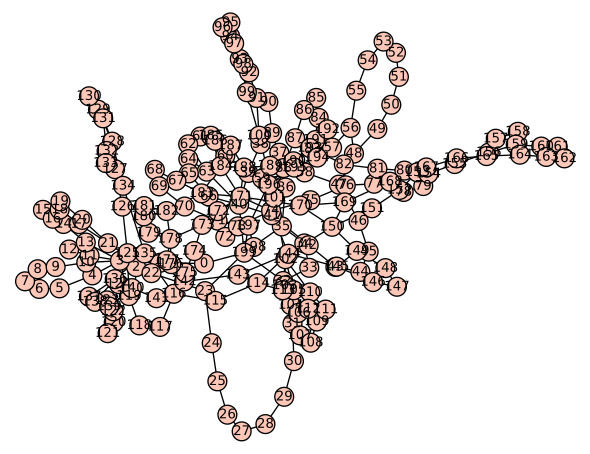

Source data for this figure (header and first rows):
0, 1, 
0, 199, 
1, 2, 
1, 3, 
2, 3, 
3, 4, 
3, 10, 
3, 11, 
3, 13, 
3, 22, 
4, 5, 
5, 6, 
6, 7, 
7, 8, 
8, 9, 
9, 10, 
10, 11, 
11, 12, 
12, 13, 
13, 14, 
14, 15, 
14, 16, 
14, 17, 
15, 16, 
16, 17, 
17, 18, 
17, 21, 
18, 19, 
19, 20, 
20, 21, 
21, 22, 
22, 23, 
23, 24, 
23, 199, 
24, 25, 
25, 26, 
26, 27, 
27, 28, 
28, 29, 
29, 30, 
30, 31, 
31, 32, 
32, 33, 
32, 199, 
33, 34, 
34, 35, 
35, 36, 
35, 199, 
36, 37, 
37, 38, 
38, 39, 
39, 40, 
40, 41, 
40, 63, 
40, 66, 
40, 199, 
41, 42, 
41, 59, 
42, 43, 
43, 44, 
44, 45, 
... 218 more rows
